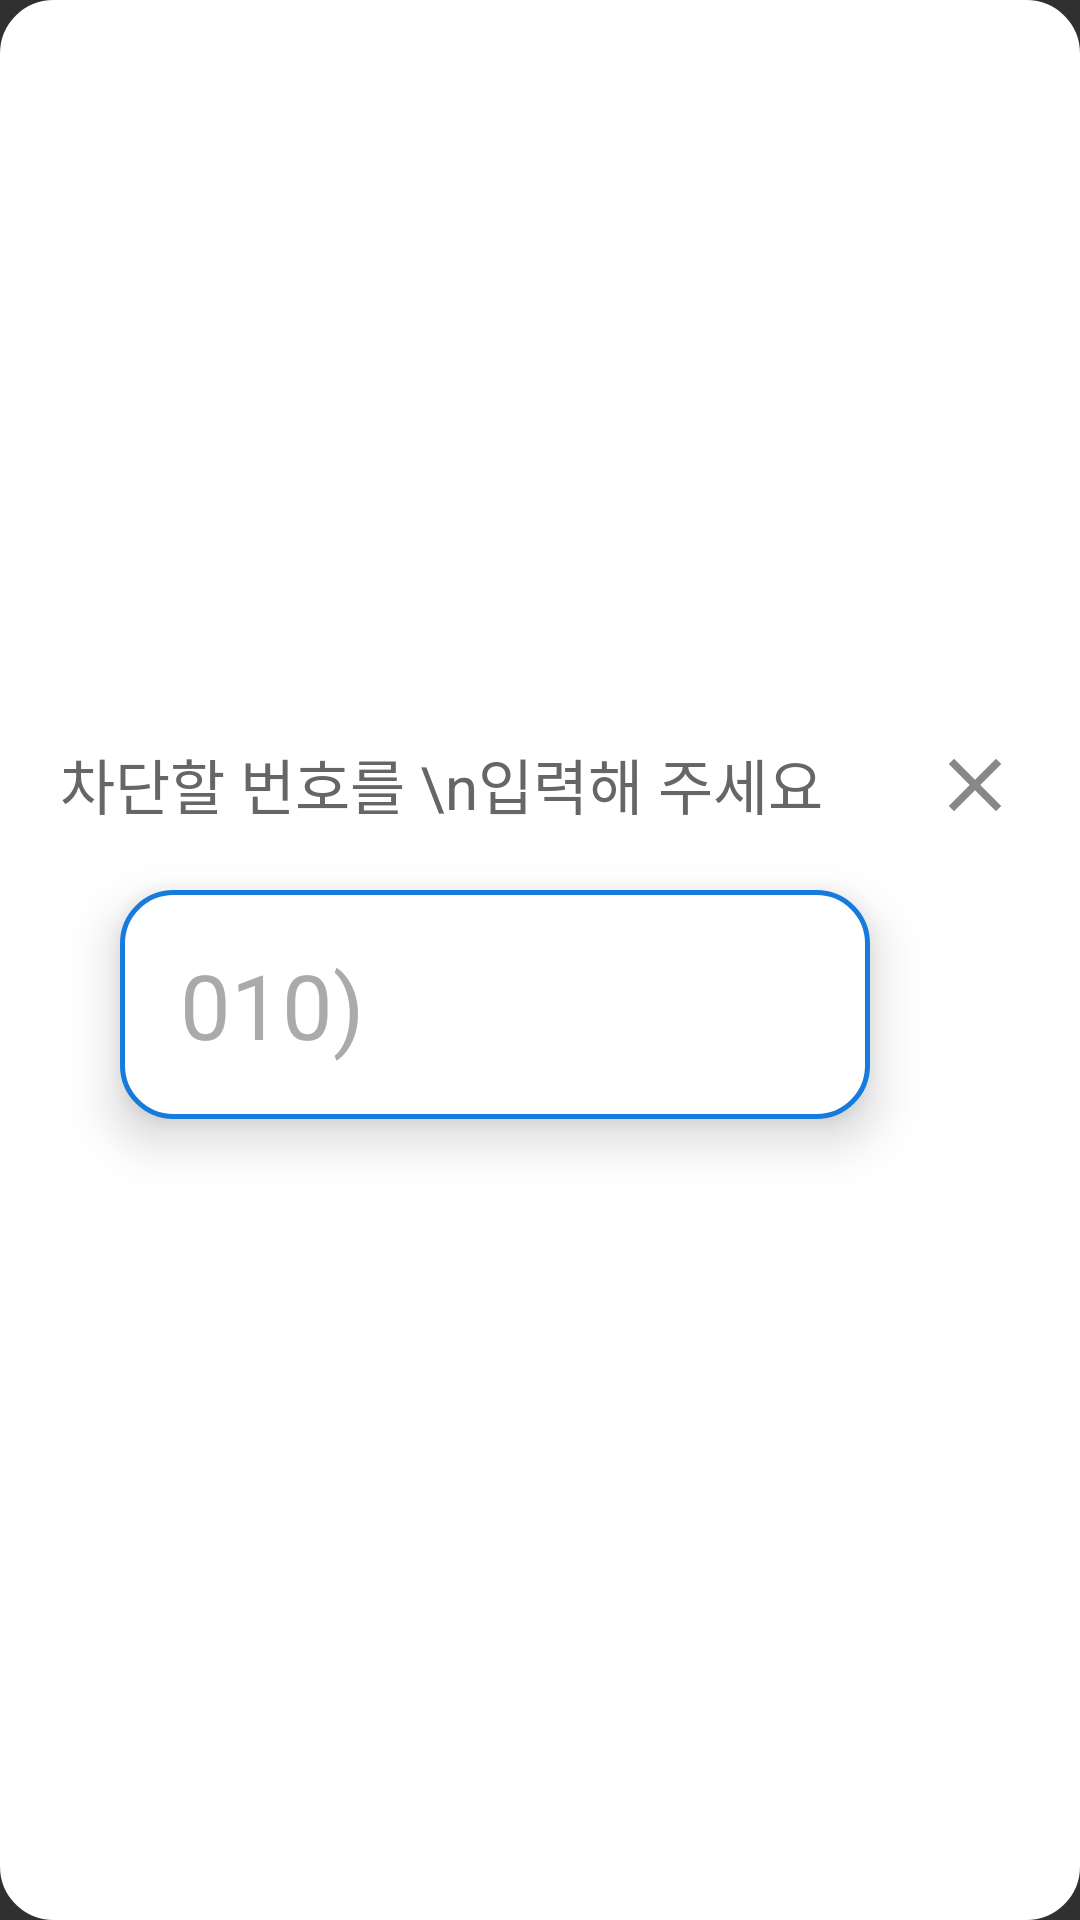

This screen was rendered from an Android layout file. Write that file and the resources it references.
<!-- AndroidManifest.xml: application theme Theme.AppCompat.NoActionBar -->
<!-- res/layout/dialog_insert_block.xml -->
<?xml version="1.0" encoding="utf-8"?>
<LinearLayout
    xmlns:android="http://schemas.android.com/apk/res/android"
    android:layout_width="wrap_content"
    android:layout_height="wrap_content"
    android:padding="20dp"
    android:orientation="vertical"
    android:gravity="center_vertical"
    android:background="@drawable/radius_all_view">
    <LinearLayout
        android:layout_width="match_parent"
        android:layout_height="wrap_content"
        android:orientation="horizontal">
        <TextView
            android:layout_width="0dp"
            android:layout_height="wrap_content"
            android:layout_weight="2"
            android:text="차단할 번호를 \n입력해 주세요"
            android:textSize="20dp"
            android:textColor="@color/colorBasicComment"/>
        <ImageButton
            android:id="@+id/close_btn"
            android:layout_width="30dp"
            android:layout_height="30dp"
            android:layout_gravity="end"
            android:layout_marginLeft="5dp"
            android:background="@drawable/ic_baseline_clear_gray" />
    </LinearLayout>

    <EditText
        android:id="@+id/number_input"
        android:layout_width="250dp"
        android:layout_height="wrap_content"
        android:background="@drawable/number_input"
        android:hint="010)"
        android:textSize="30dp"
        android:maxLength="13"
        android:paddingVertical="18dp"
        android:paddingHorizontal="20dp"
        android:layout_margin="20dp"
        android:inputType="phone"
        android:textColor="@color/colorBasicComment"
        android:textColorHint="@color/colorHint"
        android:textCursorDrawable="@drawable/cursor"
        android:elevation="10dp"
        android:imeOptions="actionDone"/>
</LinearLayout>
<!-- resources referenced by this layout -->
<resources>
  <color name="colorBasicComment">#666</color>
  <color name="colorHint">#AAA</color>
  <!-- drawable cursor (drawable) -->
  <?xml version="1.0" encoding="utf-8"?>
  <shape xmlns:android="http://schemas.android.com/apk/res/android" >
      <size android:width="1dp" />
      <solid android:color="@color/colorSymbol"/>
  </shape>
  <!-- drawable ic_baseline_clear_gray (drawable) -->
  <vector android:height="24dp" android:tint="#888"
      android:viewportHeight="24" android:viewportWidth="24"
      android:width="24dp" xmlns:android="http://schemas.android.com/apk/res/android">
      <path android:fillColor="@android:color/white" android:pathData="M19,6.41L17.59,5 12,10.59 6.41,5 5,6.41 10.59,12 5,17.59 6.41,19 12,13.41 17.59,19 19,17.59 13.41,12z"/>
  </vector>
  <!-- drawable number_input (drawable) -->
  <?xml version="1.0" encoding="utf-8"?>
  <shape xmlns:android="http://schemas.android.com/apk/res/android"
      android:shape="rectangle">
      <gradient
          android:startColor="#FFF"
          android:endColor="#FFF"/>
      <corners android:radius="17dp" />
      <stroke android:width="5px" android:color="@color/colorSymbol" />
  </shape>
  <!-- drawable radius_all_view (drawable) -->
  <?xml version="1.0" encoding="utf-8"?>
  <shape xmlns:android="http://schemas.android.com/apk/res/android"
      android:shape="rectangle">
      <gradient
          android:startColor="#FFF"
          android:endColor="#FFF"/>
      <corners android:radius="17dp"/>
      <stroke android:width="5px" android:color="#FFF" />
  </shape>
  <color name="colorSymbol">#177BDD</color>
</resources>
